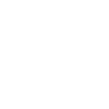
t = 0.00 s
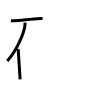
t = 3.00 s
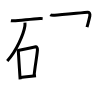
t = 6.00 s
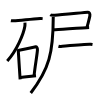
t = 9.00 s
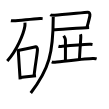
t = 12.00 s
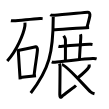
t = 15.00 s

The animated SVG that drew these frames (rendered in a browser with its animation timeline set to each time). Animation: 15 SMIL elements (animate=15); one cycle of 15.00 s.

<svg width="109px" height="109px" viewBox="0 0 px 109px" xmlns="http://www.w3.org/2000/svg" xmlns:xlink="http://www.w3.org/1999/xlink" xml:space="preserve" version="1.1"  baseProfile="full">
<path d="M10.88,20.68c0.7,0.13,1.99,0.14,2.68,0.13c5.94-0.06,14.91-1.46,26.62-2.27c1.16-0.08,1.87,0.06,2.45,0.13" style="fill:none;stroke:black;stroke-width:3;opacity:0">
  <animate attributeType="CSS" attributeName="opacity" from="0" to="1" begin="0s" dur="1s" repeatCount="Indefinite" fill="freeze" />
</path>
<path d="M24.95,22.68c0.05,0.9,0.1,2.33-0.1,3.63c-1.21,7.65-8.13,24.42-17.6,34.7" style="fill:none;stroke:black;stroke-width:3;opacity:0">
  <animate attributeType="CSS" attributeName="opacity" from="0" to="1" begin="1s" dur="1s" repeatCount="Indefinite" fill="freeze" />
</path>
<path d="M18.17,49.07c0.04,0.52,0.06,0.96,0.11,1.61c0.33,5.17,1.25,19.45,1.84,28.75" style="fill:none;stroke:black;stroke-width:3;opacity:0">
  <animate attributeType="CSS" attributeName="opacity" from="0" to="1" begin="2s" dur="1s" repeatCount="Indefinite" fill="freeze" />
</path>
<path d="M18.23,50.37c7.02-1.37,14.45-2.81,17.55-3.62c1.13-0.3,1.81,1.75,1.65,3.49c-0.67,7.2-2.41,15.9-3.4,25.85" style="fill:none;stroke:black;stroke-width:3;opacity:0">
  <animate attributeType="CSS" attributeName="opacity" from="0" to="1" begin="3s" dur="1s" repeatCount="Indefinite" fill="freeze" />
</path>
<path d="M20.25,77.5c5.03-0.56,9.14-1.05,15.75-1.75" style="fill:none;stroke:black;stroke-width:3;opacity:0">
  <animate attributeType="CSS" attributeName="opacity" from="0" to="1" begin="4s" dur="1s" repeatCount="Indefinite" fill="freeze" />
</path>
<path d="M50.27,14.76c1.2,0.78,3.16,0.46,4.48,0.39c7.16-0.41,30.37-2.87,33.24-3c1.42-0.06,2.24,1.93,1.83,3.99c-0.73,3.65-1.37,5.52-2.81,11.01" style="fill:none;stroke:black;stroke-width:3;opacity:0">
  <animate attributeType="CSS" attributeName="opacity" from="0" to="1" begin="5s" dur="1s" repeatCount="Indefinite" fill="freeze" />
</path>
<path d="M53.47,29.84c4.22-0.18,28.88-2.11,35.66-2.44" style="fill:none;stroke:black;stroke-width:3;opacity:0">
  <animate attributeType="CSS" attributeName="opacity" from="0" to="1" begin="6s" dur="1s" repeatCount="Indefinite" fill="freeze" />
</path>
<path d="M53.25,17c0,35.66-4.04,52.23-22.5,76" style="fill:none;stroke:black;stroke-width:3;opacity:0">
  <animate attributeType="CSS" attributeName="opacity" from="0" to="1" begin="7s" dur="1s" repeatCount="Indefinite" fill="freeze" />
</path>
<path d="M58.45,46.25c0.64,0.18,1.81,0.23,2.45,0.18c4.07-0.32,25.41-2.35,29.36-2.13c1.06,0.06,1.71,0.09,2.24,0.18" style="fill:none;stroke:black;stroke-width:3;opacity:0">
  <animate attributeType="CSS" attributeName="opacity" from="0" to="1" begin="8s" dur="1s" repeatCount="Indefinite" fill="freeze" />
</path>
<path d="M63.71,35.75c0.79,1.25,1.69,3.04,1.73,4.38c0.03,0.89,0,15.58-0.03,21.12" style="fill:none;stroke:black;stroke-width:3;opacity:0">
  <animate attributeType="CSS" attributeName="opacity" from="0" to="1" begin="9s" dur="1s" repeatCount="Indefinite" fill="freeze" />
</path>
<path d="M80.55,34.25c0.14,0.47,0.26,2.12,0.24,3.08c-0.04,2.84-1.17,15.3-1.29,22.17" style="fill:none;stroke:black;stroke-width:3;opacity:0">
  <animate attributeType="CSS" attributeName="opacity" from="0" to="1" begin="10s" dur="1s" repeatCount="Indefinite" fill="freeze" />
</path>
<path d="M51.75,61.79c0.84,0.4,2.38,0.45,3.23,0.4c7.02-0.44,33.5-4.12,38.71-3.66c1.4,0.12,2.25,0.19,2.95,0.39" style="fill:none;stroke:black;stroke-width:3;opacity:0">
  <animate attributeType="CSS" attributeName="opacity" from="0" to="1" begin="11s" dur="1s" repeatCount="Indefinite" fill="freeze" />
</path>
<path d="M59.28,63.75c0.37,0.59,0.77,1.16,0.77,2.18C60.03,78.84,59.8,92.62,59.8,94.8c0,2.18,0.91,3.42,2.07,1.79C63.02,94.95,74.46,87.14,76,85.5" style="fill:none;stroke:black;stroke-width:3;opacity:0">
  <animate attributeType="CSS" attributeName="opacity" from="0" to="1" begin="12s" dur="1s" repeatCount="Indefinite" fill="freeze" />
</path>
<path d="M89.06,64.5c0.04,0.33,0.37,1.58,0.16,2.02C87.9,69.23,83.75,73.1,77,78.5" style="fill:none;stroke:black;stroke-width:3;opacity:0">
  <animate attributeType="CSS" attributeName="opacity" from="0" to="1" begin="13s" dur="1s" repeatCount="Indefinite" fill="freeze" />
</path>
<path d="M62,64.75c3.76-0.54,24.27,23.29,28.24,26.76c1.49,1.31,2.77,1.87,4.26,2.24" style="fill:none;stroke:black;stroke-width:3;opacity:0">
  <animate attributeType="CSS" attributeName="opacity" from="0" to="1" begin="14s" dur="1s" repeatCount="Indefinite" fill="freeze" />
</path>
</svg>
